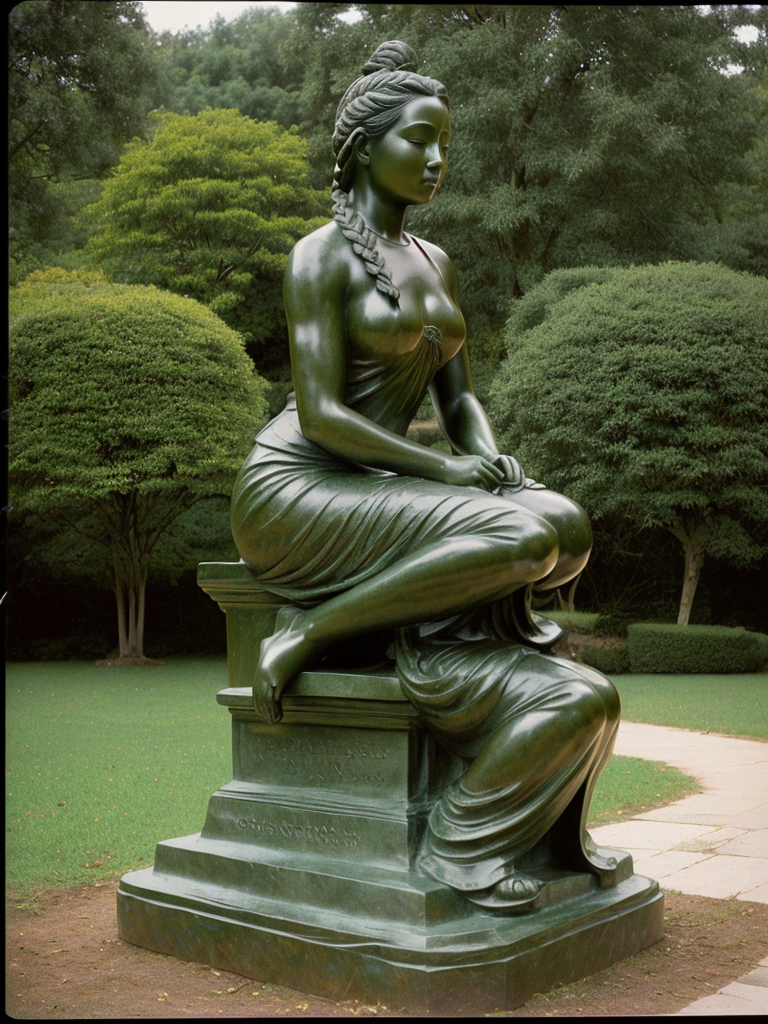
Generation parameters embedded in this image by AUTOMATIC1111 Stable Diffusion web UI or a fork of it (Forge, ...) (PNG 'parameters' text chunk):
analog film photo analog film photo masterpiece, Rodin style, ((a statue on the round podium of a beautiful girl Vietnamese, (sit in kneeling position, braid your own hair:1.3, bun hair),  statute flower, look in viewer, body:1.1)), only statute, best statute, in garden, Rodin . Realistic, expressive, textured, bronze, "smooth, .faded film, desaturated, 35mm photo, grainy, vignette, vintage, Kodachrome, Lomography, stained, highly detailed, found footage, . faded film, desaturated, 35mm photo, grainy, vignette, vintage, Kodachrome, Lomography, stained, highly detailed, found footage
Negative prompt: painting, drawing, illustration, glitch, deformed, mutated, cross-eyed, ugly, disfigured, bad anatomy, ugly, painting, drawing, illustration, glitch, deformed, mutated, cross-eyed, ugly, disfigured, wrong detail, eye person, lip person, person, bad anatomy, bad proportions, blurry ,cloned face, cropped, deformed, dehydrated, disfigured,duplicate,error,extra arms,extra fingers,extra leg,extra limbs,fused fingers,gross proportions,jpeg artifacts,long neck,low quality,lowres,malformed limbs,missing arms,missing legs,morbid,mutated hands,mutation,mutilated,out of frame,poorly drawn face,poorly drawn hands,signature,text,too many fingers,ugly,username,watermark,worst quality, action, New York City, modern day, undetailed, emotionless
Steps: 25, Sampler: DPM++ 2M, Schedule type: Karras, CFG scale: 7, Seed: 648823699, Face restoration: CodeFormer, Size: 768x1024, Model hash: 15012c538f, Model: realisticVisionV60B1_v51VAE, FP8 weight: Enable, Cache FP16 weight for LoRA: False, Hypertile U-Net: True, Hypertile VAE: True, Style Selector Enabled: True, Style Selector Randomize: False, Style Selector Style: Analog Film, Version: v1.9.3